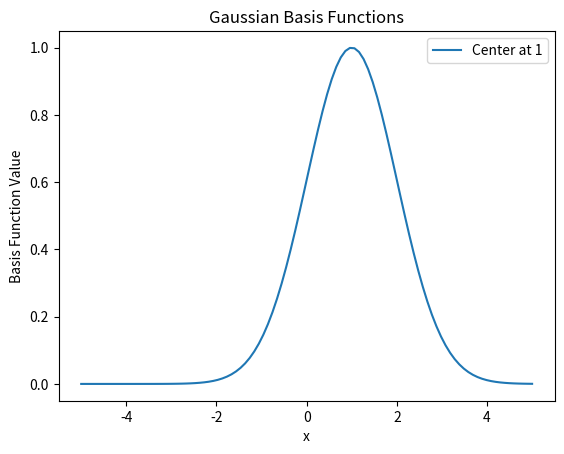

Here is the Python script that generated this plot:
import numpy as np

def gaussian_basis(x, center, width):
    """
    Calculate the values of a Gaussian basis function at the given data points x.

    Parameters:
    - x: Input data points (array or scalar)
    - center: Center of the Gaussian basis function
    - width: Width (standard deviation) of the Gaussian basis function

    Returns:
    - Values of the Gaussian basis function for each data point x
    """
    return np.exp(-0.5 * ((x - center) / width) ** 2)

# Example usage:
x = np.linspace(-5, 5, 100)  # Generate some sample data points
centers = np.array([1])  # Gaussian centers
width = 1.0  # Width (standard deviation)

# Calculate the values of Gaussian basis functions for each data point and each center
basis_functions = np.vstack([gaussian_basis(x, center, width) for center in centers])

print(basis_functions[0])
# Plot the Gaussian basis functions
import matplotlib.pyplot as plt

for i, center in enumerate(centers):
    plt.plot(x, basis_functions[i], label=f'Center at {center}')

plt.title('Gaussian Basis Functions')
plt.legend()
plt.xlabel('x')
plt.ylabel('Basis Function Value')
plt.show()
